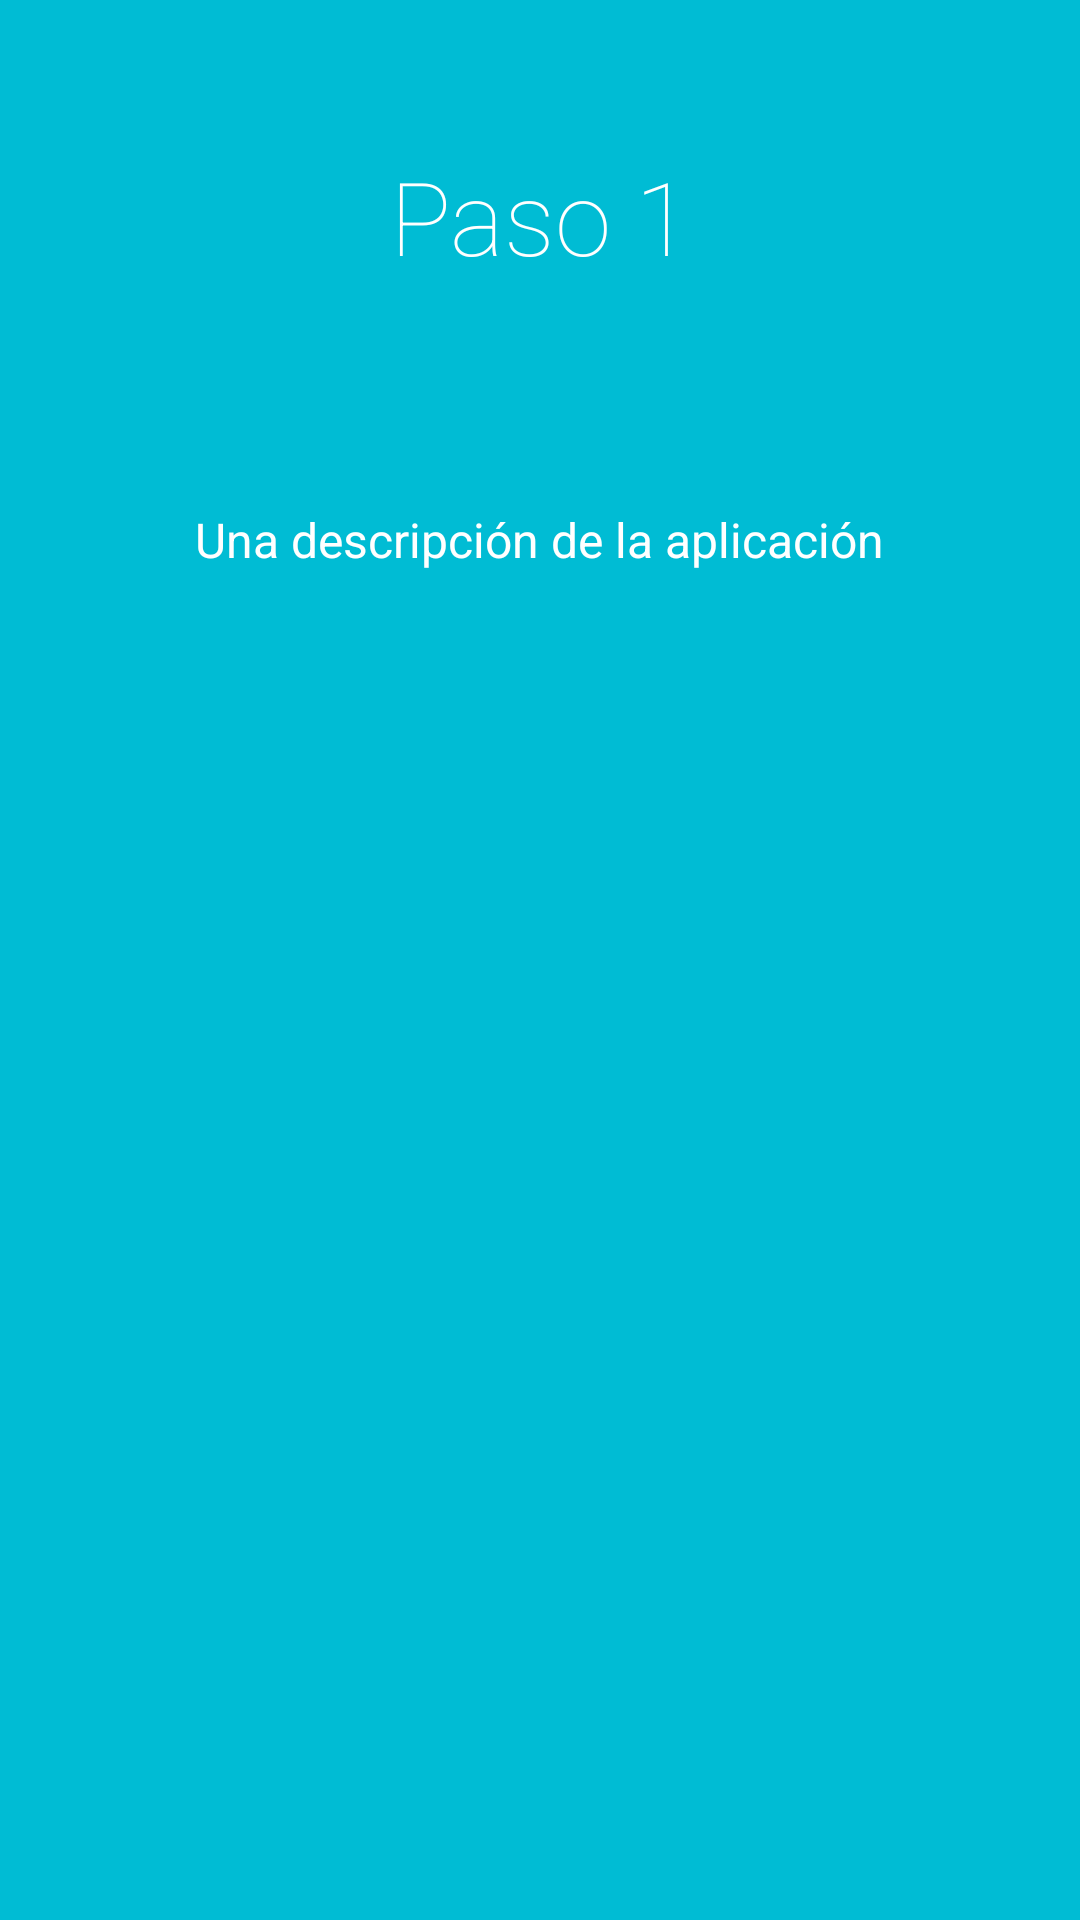

This screen was rendered from an Android layout file. Write that file and the resources it references.
<!-- AndroidManifest.xml: application theme AppTheme -->
<!-- res/layout/fragment_first_slide.xml -->
<?xml version="1.0" encoding="utf-8"?>
<LinearLayout xmlns:android="http://schemas.android.com/apk/res/android"
    android:orientation="vertical" android:layout_width="match_parent"
    android:layout_height="match_parent"
    android:background="@color/colorPrimary"
    android:layout_weight="10">

    <TextView
        android:layout_width="wrap_content"
        android:layout_height="0dp"
        android:layout_gravity="center"
        android:gravity="center"
        android:paddingLeft="32dp"
        android:layout_weight="2"
        android:fontFamily="sans-serif-thin"
        android:textColor="#ffffff"
        android:paddingRight="32dp"
        android:textSize="34sp"
        android:text="Paso 1"/>
    <TextView
        android:layout_width="wrap_content"
        android:layout_height="0dp"
        android:layout_weight="1"
        android:layout_gravity="center"
        android:gravity="center"
        android:textColor="#ffffff"
        android:paddingLeft="64dp"
        android:paddingRight="64dp"
        android:textSize="16sp"
        android:text="Una descripción de la aplicación"/>

    <LinearLayout
        android:layout_width="fill_parent"
        android:layout_height="0dp"
        android:orientation="vertical"
        android:gravity="center"
        android:layout_weight="5">

        <ImageView
            android:layout_width="200dp"
            android:layout_height="200dp"
            android:layout_gravity="center"
            android:paddingLeft="16dp"
            android:paddingRight="16dp"
            android:tint="@android:color/white"
            android:src="@drawable/ic_quick_contacts_dialer_24dp"/>
    </LinearLayout>
    <TextView
        android:layout_width="fill_parent"
        android:layout_height="64dp" />
</LinearLayout>
<!-- resources referenced by this layout -->
<resources>
  <color name="colorPrimary">#00BCD4</color>
  <style name="AppTheme" parent="Theme.AppCompat.Light.DarkActionBar">
          
          <item name="colorPrimary">@color/colorPrimary</item>
          <item name="colorPrimaryDark">@color/colorPrimaryDark</item>
          <item name="colorAccent">@color/colorAccent</item>
  
          <item name="android:windowBackground">@color/main_background</item>
      </style>
  <color name="colorPrimaryDark">#0097A7</color>
  <color name="colorAccent">#03A9F4</color>
  <color name="main_background">#ebebeb</color>
</resources>
